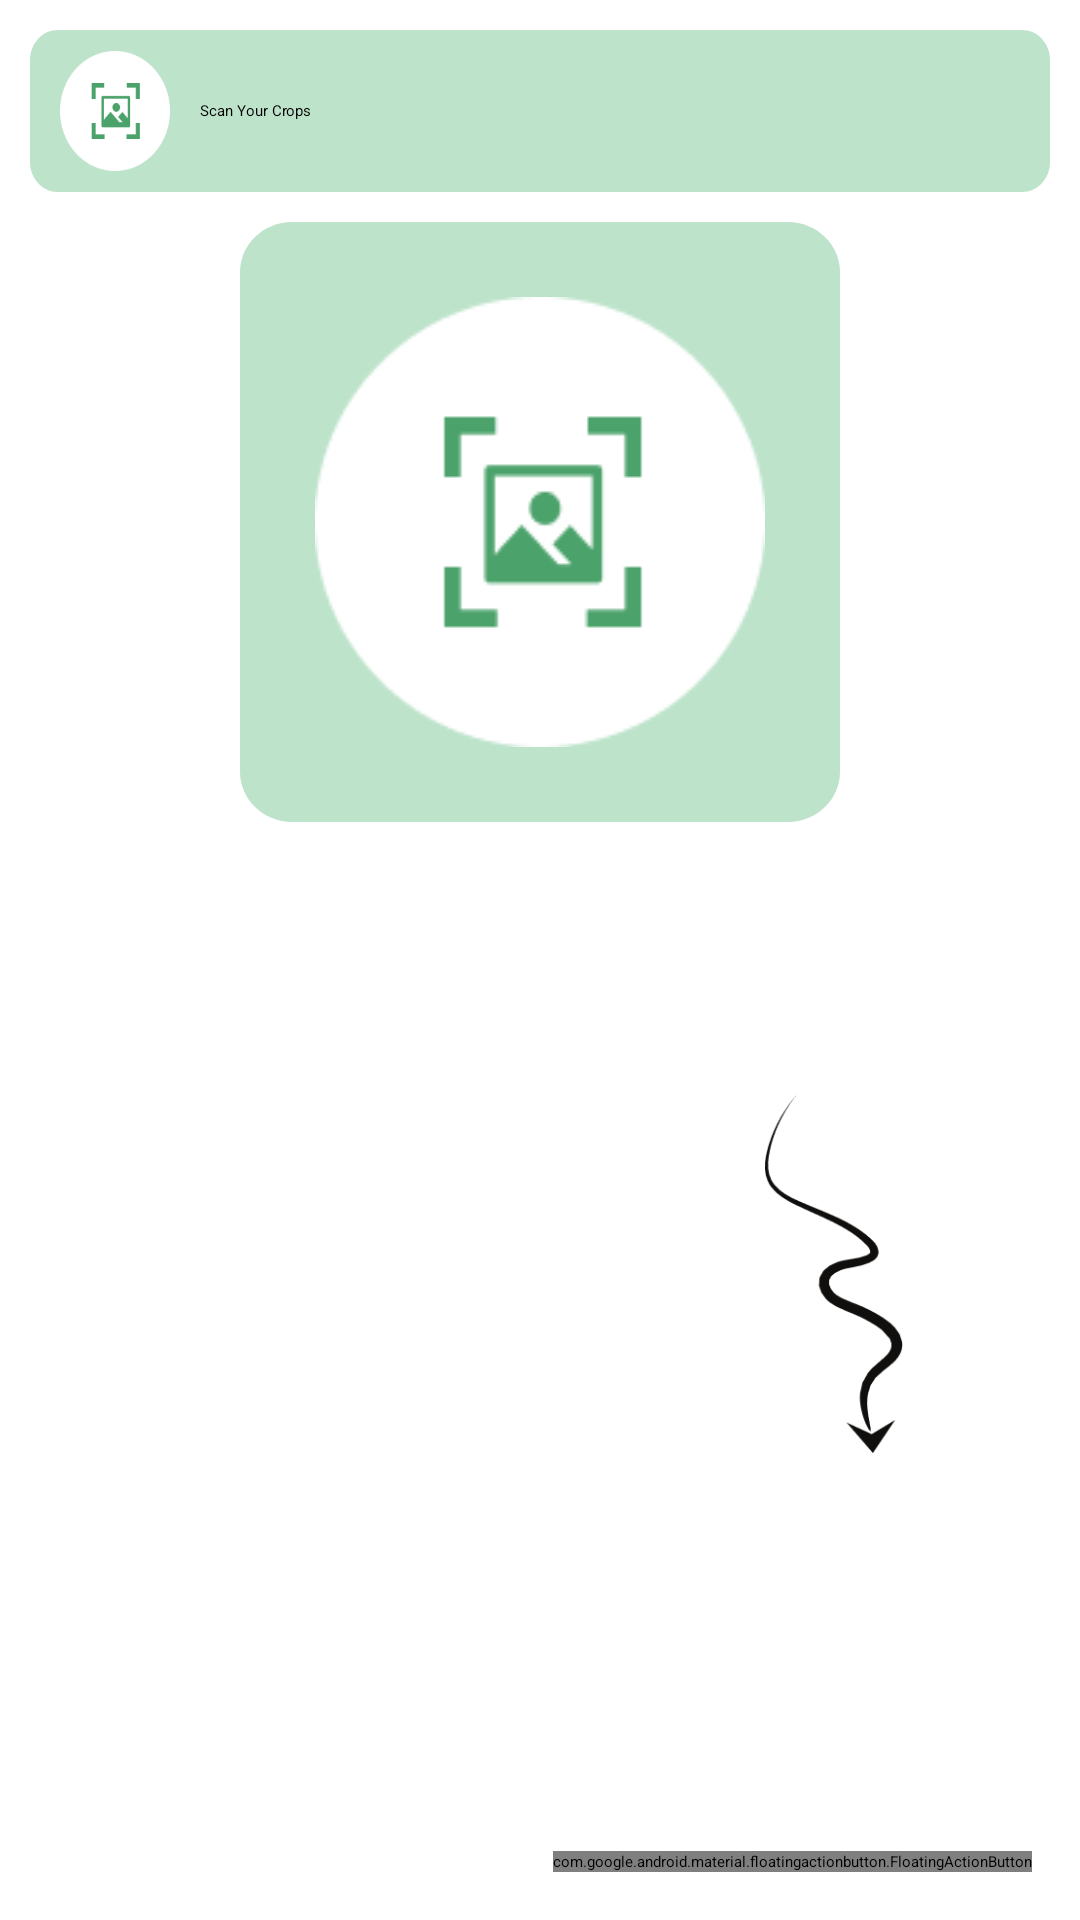

Android layout source for this screen:
<!-- AndroidManifest.xml: application theme Theme.MyApplication -->
<!-- res/layout/scan_content.xml -->
<?xml version="1.0" encoding="utf-8"?>
<androidx.constraintlayout.widget.ConstraintLayout xmlns:android="http://schemas.android.com/apk/res/android"
    xmlns:app="http://schemas.android.com/apk/res-auto"
    xmlns:tools="http://schemas.android.com/tools"
    android:id="@+id/on_boarding"
    android:layout_width="match_parent"
    android:layout_height="match_parent"
    android:background="@drawable/on_boarding"
    tools:context=".HomeContent">

    <LinearLayout
        android:id="@+id/addcrop"
        android:layout_width="match_parent"
        android:layout_marginTop="10dp"
        android:layout_height="wrap_content"
        android:background="@drawable/addcropdrawable"
        android:gravity="center_vertical"
        android:orientation="horizontal"
        android:layout_marginLeft="10dp"
        android:layout_marginRight="10dp"
        android:paddingLeft="10dp"
        android:paddingRight="10dp"
        app:layout_constraintTop_toTopOf="parent"
        app:layout_constraintStart_toStartOf="parent"
        app:layout_constraintEnd_toEndOf="parent"
        tools:layout_editor_absoluteX="10dp">

        <ImageView
            android:layout_width="36.5dp"
            android:layout_height="40dp"
            android:background="@drawable/scancropicon" />

        <TextView
            android:layout_width="wrap_content"
            android:layout_height="40dp"
            android:layout_marginLeft="10dp"
            android:gravity="center_vertical"
            android:text="Scan Your Crops" />

        <View
            android:layout_width="0dp"
            android:layout_height="0dp"
            android:layout_weight="1" />
    </LinearLayout>

    <LinearLayout
        android:id="@+id/contentlist"
        android:layout_width="match_parent"
        android:layout_height="wrap_content"
        android:layout_marginTop="10dp"
        android:orientation="vertical"
        android:gravity="center_horizontal"
        app:layout_constraintEnd_toEndOf="parent"
        app:layout_constraintStart_toStartOf="parent"
        app:layout_constraintTop_toBottomOf="@+id/addcrop">

        <LinearLayout
            android:id="@+id/diagonise"
            android:layout_width="200dp"
            android:layout_height="200dp"
            android:layout_weight="1"
            android:background="@drawable/featuresdrawable"
            android:gravity="center"
            android:orientation="vertical"
            android:padding="8dp">

            <ImageView
                android:id="@+id/diagoniseimage"
                android:layout_width="150dp"
                android:layout_height="150dp"
                android:background="@drawable/scancropicon" />
        </LinearLayout>
    </LinearLayout>

    <TextView
        android:id="@+id/disease_text"
        android:layout_width="match_parent"
        android:layout_height="wrap_content"
        android:text="Disease is: "
        android:textAlignment="center"
        android:visibility="gone"
        app:layout_constraintEnd_toEndOf="parent"
        app:layout_constraintStart_toStartOf="parent"
        android:textAppearance="@style/active"
        android:textSize="18sp"
        app:layout_constraintTop_toBottomOf="@+id/contentlist" />
    <TextView
        android:id="@+id/show_click_text"
        android:layout_width="match_parent"
        android:layout_height="wrap_content"
        android:text="Disease is: "
        android:textAlignment="center"
        android:visibility="gone"
        app:layout_constraintEnd_toEndOf="parent"
        app:layout_constraintStart_toStartOf="parent"
        android:textAppearance="@style/active"
        android:textSize="18sp"
        app:layout_constraintTop_toBottomOf="@+id/contentlist" />

    <TextView
        android:id="@+id/clickablelink"
        android:layout_width="match_parent"
        android:layout_height="wrap_content"
        android:text="Disease is: "
        android:textAlignment="center"
        android:visibility="gone"
        app:layout_constraintEnd_toEndOf="parent"
        android:layout_marginTop="10dp"
        android:clickable="true"
        android:focusable="true"
        app:layout_constraintStart_toStartOf="parent"
        android:textAppearance="@style/active"
        android:textSize="18sp"
        app:layout_constraintTop_toBottomOf="@+id/disease_text" />

    <ImageView
        android:id="@+id/show_click"
        android:layout_width="82dp"
        android:layout_height="120dp"
        android:layout_marginTop="8dp"
        android:layout_marginBottom="50dp"
        android:src="@drawable/show_click"
        app:layout_constraintBottom_toBottomOf="parent"
        app:layout_constraintBottom_toTopOf="@+id/fab"
        app:layout_constraintEnd_toEndOf="parent"
        app:layout_constraintHorizontal_bias="0.852"
        app:layout_constraintStart_toStartOf="parent"
        app:layout_constraintTop_toBottomOf="@+id/show_click_text" />

    <com.google.android.material.floatingactionbutton.FloatingActionButton
        android:id="@+id/fab"
        android:layout_width="wrap_content"
        android:layout_height="wrap_content"
        android:layout_marginEnd="16dp"
        android:layout_marginBottom="16dp"
        android:elevation="6dp"
        app:layout_constraintBottom_toBottomOf="parent"
        app:layout_constraintEnd_toEndOf="parent"
        app:srcCompat="@drawable/scan" />

</androidx.constraintlayout.widget.ConstraintLayout>
<!-- resources referenced by this layout -->
<resources>
  <!-- drawable addcropdrawable (drawable) -->
  <vector xmlns:android="http://schemas.android.com/apk/res/android"
      xmlns:aapt="http://schemas.android.com/aapt" android:width="364dp" android:height="54dp" android:viewportWidth="364" android:viewportHeight="54">
      <group>
          <clip-path android:pathData="M10 0H354C359.523 0 364 4.47715 364 10V44C364 49.5228 359.523 54 354 54H10C4.47715 54 0 49.5228 0 44V10C0 4.47715 4.47715 0 10 0Z" />
          <path android:pathData="M0 0V54H364V0" android:fillColor="#BEE3CB" />
      </group>
  </vector>
  <!-- drawable featuresdrawable (drawable) -->
  <vector xmlns:android="http://schemas.android.com/apk/res/android"
      xmlns:aapt="http://schemas.android.com/aapt" android:width="172dp" android:height="180dp" android:viewportWidth="172" android:viewportHeight="180">
      <group>
          <clip-path android:pathData="M15 0H157C165.284 0 172 6.71573 172 15V165C172 173.284 165.284 180 157 180H15C6.71573 180 0 173.284 0 165V15C0 6.71573 6.71573 0 15 0Z" />
          <path android:pathData="M0 0V180H172V0" android:fillColor="#BEE3CB" />
      </group>
  </vector>
  <!-- drawable on_boarding (drawable) -->
  <?xml version="1.0" encoding="utf-8"?>
  <vector xmlns:android="http://schemas.android.com/apk/res/android"
      xmlns:aapt="http://schemas.android.com/aapt" android:width="416.5dp" android:height="738.5dp" android:viewportWidth="416.5" android:viewportHeight="738.5">
      <group>
  
          <path android:pathData="M1.25 1.25V737.25H415.25V1.25" android:fillColor="#FFFFFF" />
      </group>
  </vector>
  <!-- drawable scan: png bitmap (drawable, 755 bytes) -->
  <!-- drawable scancropicon: png bitmap (drawable, 2457 bytes) -->
  <!-- drawable show_click: png bitmap (drawable, 3420 bytes) -->
  <style name="active">
          <item name="android:textSize">16sp</item>
          <item name="android:textColor">#4BA26A</item>
          <item name="android:shadowColor">#40000000</item>
          <item name="android:shadowDx">1</item>
          <item name="android:shadowDy">1</item>
          <item name="android:shadowRadius">1</item>
      </style>
</resources>
